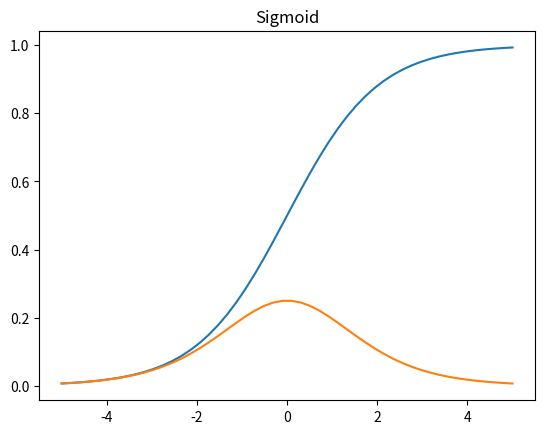
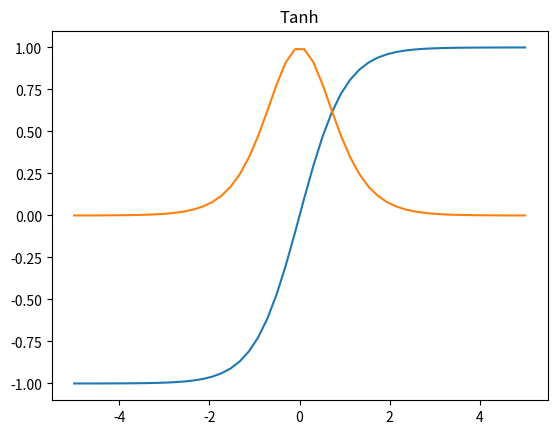
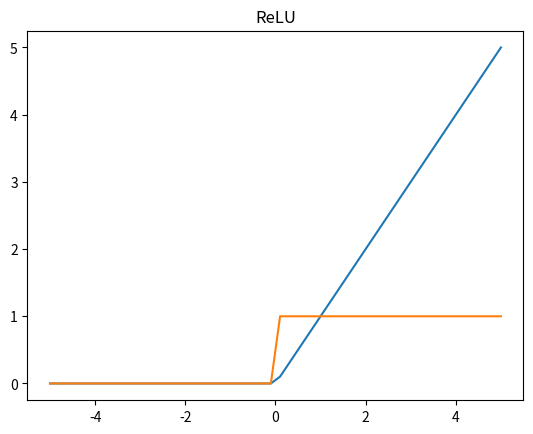
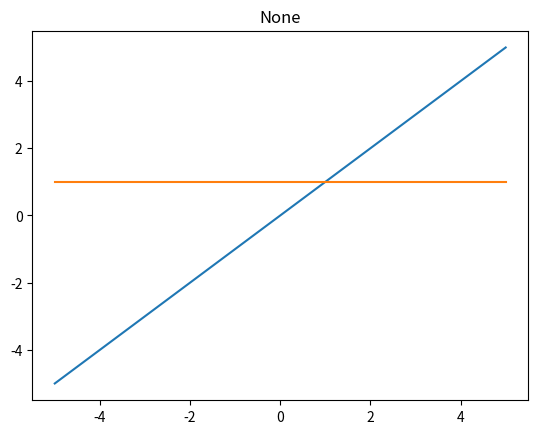

Python code for these plots, in order:
#!/usr/bin/env python
# Author: Erjiage GUAN, Zhifan NI, Lei WANG, Zhaoxiong WEI

import numpy as np
import matplotlib.pyplot as plt

class Activation(object):

    def __init__(self, name):
        self.name = name

    def compute_result(self, data):
        raise NotImplementedError

    def compute_gradient(self, data):
        raise NotImplementedError

    def compute_gradient_result(self, data):
        raise NotImplementedError

    def __str__(self):
        return self.name

class Sigmoid(Activation):

    def __init__(self):
        super(Sigmoid, self).__init__("sigmoid")

    def compute_result(self, data):
        return 1 / (1 + np.exp(-data))

    def compute_gradient(self, data):
        return np.exp(data) / (1 + np.exp(data)) ** 2

    def compute_gradient_result(self, data):
        y = 1 / (1 + np.exp(-data))
        dy = y * (1 - y)
        return y, dy
    

class Tanh(Activation):

    def __init__(self):
        super(Tanh, self).__init__("tanh")

    def compute_result(self, data):
        return np.tanh(data)
    
    def compute_gradient(self, data):
        return 1 - np.tanh(data) ** 2

    def compute_gradient_result(self, data):
        y = np.tanh(data)
        dy = 1 - y ** 2
        return y, dy


class ReLU(Activation):

    def __init__(self):
        super(ReLU, self).__init__("ReLU")

    def compute_result(self, data):
        return np.maximum(0, data)

    def compute_gradient(self, data):
        dy = data.copy()
        dy[dy <= 0] = 0
        dy[dy > 0] = 1
        return dy

    def compute_gradient_result(self, data):
        y = np.maximum(0, data)
        dy = data.copy()
        dy[dy <= 0] = 0
        dy[dy > 0] = 1
        return y, dy


class Softmax(Activation):

    def __init__(self):
        super(Softmax, self).__init__("softmax")

    def compute_result(self, data):
        temp = data - np.max(data, axis=0)
        return np.exp(temp) / np.sum(np.exp(temp), axis=0)

    def compute_gradient(self, data):
        # not works for multiple data
        y = self.compute_result(data)
        if data.shape[0] > 1 and data.shape[1] > 1:
            jacob_y = y
        else:
            jacob_y = np.diag(y) - np.outer(y, y)
        return jacob_y

    def compute_gradient_result(self, data):
        # not works for multiple data
        y = self.compute_result(data)
        if data.shape[0] > 1 and data.shape[1] > 1:
            jacob_y = y
        else:
            jacob_y = np.diag(y) - np.outer(y, y)
        return y, jacob_y

class NoActivation(Activation):

    def __init__(self):
        super(NoActivation, self).__init__("none")

    def compute_result(self, data):
        return data

    def compute_gradient(self, data):
        dy = np.ones(data.shape)
        return dy

    def compute_gradient_result(self, data):
        y = data
        dy = np.ones(data.shape)
        return y, dy


if __name__ == "__main__":
    diag_index = np.diag_indices(50)
    activation = Sigmoid()
    print(activation)
    data = np.linspace(-5, 5, 50)
    result = activation.compute_result(data)
    gradient = activation.compute_gradient(data)
    plt.figure()
    plt.plot(data, result, data, gradient)
    plt.title("Sigmoid")

    activation = Tanh()
    data = np.linspace(-5, 5, 50)
    result = activation.compute_result(data)
    gradient = activation.compute_gradient(data)
    plt.figure()
    plt.plot(data, result, data, gradient)
    plt.title("Tanh")

    activation = ReLU()
    data = np.linspace(-5, 5, 50)
    result = activation.compute_result(data)
    gradient = activation.compute_gradient(data)
    plt.figure()
    plt.plot(data, result, data, gradient)
    plt.title("ReLU")

    activation = NoActivation()
    data = np.linspace(-5, 5, 50)
    result = activation.compute_result(data)
    gradient = activation.compute_gradient(data)
    plt.figure()
    plt.plot(data, result, data, gradient)
    plt.title("None")

    plt.show()
    
    